Run: headless pygame with SDL's dummy video driver; simulated clock (each Clock.tick advances the game by its frame time, no real sleeping); random seed 0; keys injected as events and as key.get_pressed() state; no mouse input.
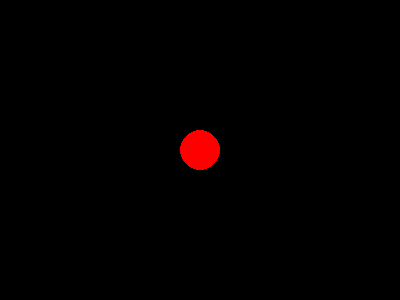
Frame 1 of 4 · flips 1–60 · no input
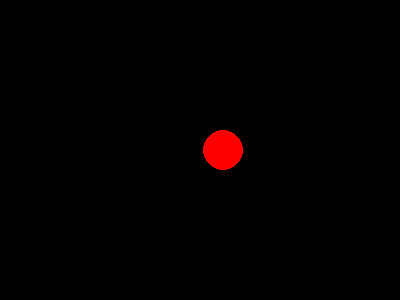
Frame 2 of 4 · flips 61–180 · tapped SPACE, RETURN · held RIGHT (→), D
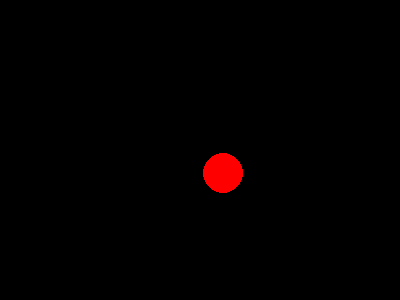
Frame 3 of 4 · flips 181–300 · held DOWN (↓), S
Frame 4 of 4 · flips 301–420 · held LEFT (←), A, UP (↑), W · screen same as frame 1, image omitted

The pygame program that drew these frames:

import pygame, sys

# Iniciando jogo
pygame.init()

# Criando tela do jogo (x, y)
screen = pygame.display.set_mode((400, 300))

# posição inicial da bolinha 
x = 200
y = 150

while True:
    # Veriicar todos os eventos
    for event in pygame.event.get():
        # O jogador clicou no X da guia e saiu do jogo
        if event.type == pygame.QUIT:
            sys.exit()

    # Pegar as teclas do jogador
    keys = pygame.key.get_pressed()

    # Andar para a esquerda
    if keys[pygame.K_LEFT]:
        x -= 0.2
    # Andar para a direira
    if keys[pygame.K_RIGHT]:
        x += 0.2
    # Andar para cima
    if keys[pygame.K_UP]:
        y -= 0.2
    # Andar para baixo
    if keys[pygame.K_DOWN]:
        y += 0.2
    

    #Pintar fundo do jogo, RGB (0, 0 ,0 )
    screen.fill((0, 0, 0))

    # Desenhar um circulo vermelho, RGB (255, 0, 0)
    # Cor RGB, Posição X e Y com raio 20
    pygame.draw.circle(screen,(255,0,0), (x, y), 20)

    pygame.display.flip()
